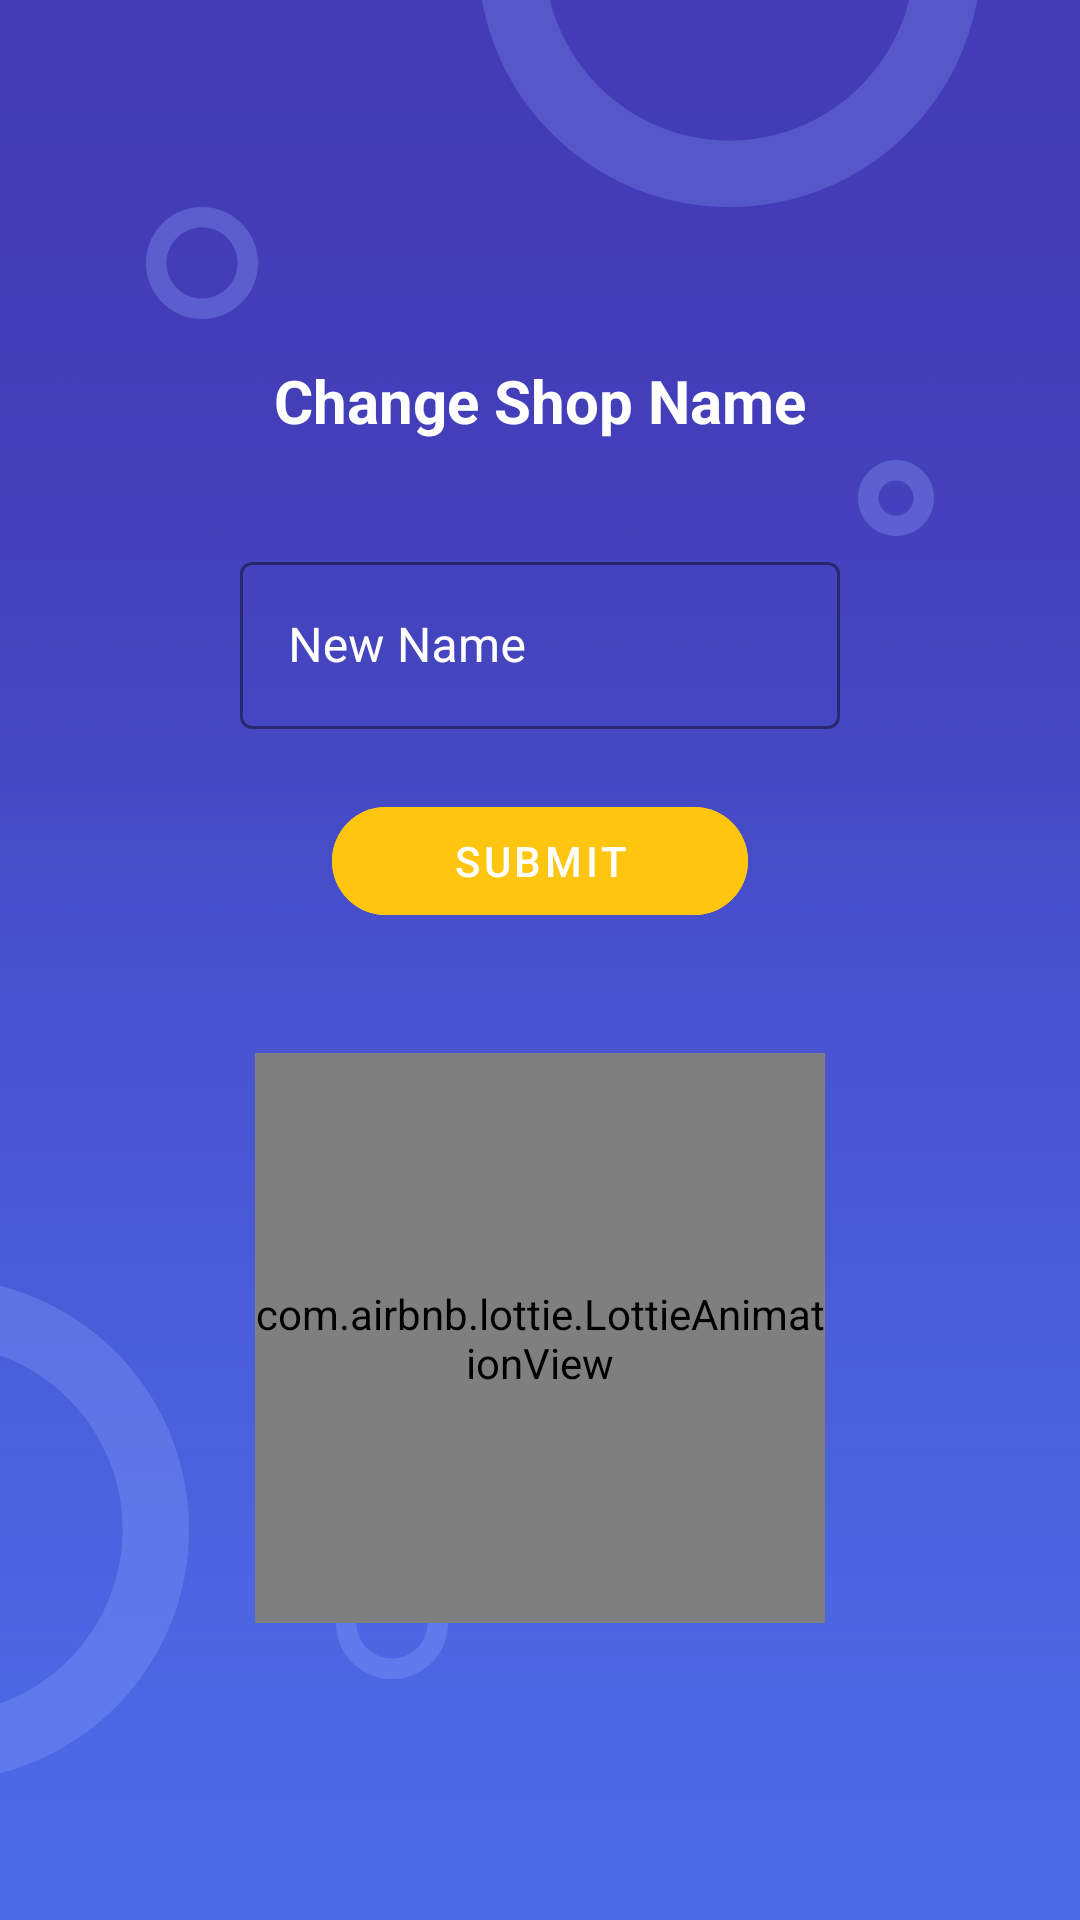

Produce the Android XML layout that renders to this screen, including the resource entries it uses.
<!-- AndroidManifest.xml: application theme Theme.FYPMallManagmentSystemAndIPS -->
<!-- res/layout/activity_change_name.xml -->
<?xml version="1.0" encoding="utf-8"?>
<androidx.constraintlayout.widget.ConstraintLayout xmlns:android="http://schemas.android.com/apk/res/android"
    xmlns:app="http://schemas.android.com/apk/res-auto"
    xmlns:tools="http://schemas.android.com/tools"
    android:layout_width="match_parent"
    android:layout_height="match_parent"
    tools:context=".ChangeName"
    android:background="@drawable/background">

    <TextView
        android:id="@+id/txtShopName"
        android:layout_width="wrap_content"
        android:layout_height="wrap_content"
        android:text="@string/chngShopName"
        android:textColor="@color/white"
        android:textSize="20sp"
        android:textStyle="bold"
        app:layout_constraintEnd_toEndOf="parent"
        app:layout_constraintStart_toStartOf="parent"
        app:layout_constraintTop_toTopOf="parent"
        android:layout_marginTop="120dp"/>

    <com.google.android.material.textfield.TextInputLayout
        android:id="@+id/txtInputName"
        style="@style/Widget.MaterialComponents.TextInputLayout.OutlinedBox"
        android:layout_width="match_parent"
        android:layout_height="wrap_content"
        android:hint="@string/newName"
        android:textColorHint="@color/white"
        app:layout_constraintEnd_toEndOf="@+id/txtShopName"
        app:layout_constraintStart_toStartOf="@+id/txtShopName"
        app:layout_constraintTop_toBottomOf="@+id/txtShopName"
        android:layout_marginTop="35dp"
        android:layout_marginLeft="80dp"
        android:layout_marginRight="80dp"
        app:boxStrokeColor="@color/yellow"
        app:hintTextColor="@color/yellow">

        <com.google.android.material.textfield.TextInputEditText
            android:layout_width="match_parent"
            android:layout_height="match_parent"
            android:textColor="@color/white" />

    </com.google.android.material.textfield.TextInputLayout>

    <com.google.android.material.button.MaterialButton
        android:id="@+id/btnSubmit"
        android:layout_width="wrap_content"
        android:layout_height="wrap_content"
        android:backgroundTint="@color/yellow"
        android:layout_marginTop="20dp"
        android:paddingLeft="40dp"
        android:paddingRight="40dp"
        android:text="@string/submit"
        app:layout_constraintEnd_toEndOf="@+id/txtInputName"
        app:layout_constraintStart_toStartOf="@+id/txtInputName"
        app:layout_constraintTop_toBottomOf="@+id/txtInputName"
        android:textColor="@color/white"
        app:cornerRadius="30dp"
        style="@style/Widget.MaterialComponents.Button.TextButton.Icon"/>

    <com.airbnb.lottie.LottieAnimationView
        android:id="@+id/nameAnimation"
        android:layout_width="190dp"
        android:layout_height="190dp"
        app:layout_constraintEnd_toEndOf="@+id/btnSubmit"
        app:layout_constraintStart_toStartOf="@+id/btnSubmit"
        app:layout_constraintTop_toBottomOf="@+id/btnSubmit"
        android:layout_marginTop="40dp"
        app:lottie_autoPlay="true"
        app:lottie_loop="true"
        app:lottie_rawRes="@raw/changename" />

</androidx.constraintlayout.widget.ConstraintLayout>
<!-- resources referenced by this layout -->
<resources>
  <color name="white">#FFFFFFFF</color>
  <color name="yellow">#FFC50F</color>
  <!-- drawable background: jpg bitmap (drawable, 202577 bytes) -->
  <string name="chngShopName">Change Shop Name</string>
  <string name="newName">New Name</string>
  <string name="submit">Submit</string>
  <style name="Theme.FYPMallManagmentSystemAndIPS" parent="Theme.MaterialComponents.Light">
          
          <item name="colorPrimary">@color/purple_500</item>
          <item name="colorPrimaryVariant">@color/purple_700</item>
          <item name="colorOnPrimary">@color/white</item>
          
          <item name="colorSecondary">@color/teal_200</item>
          <item name="colorSecondaryVariant">@color/teal_700</item>
          <item name="colorOnSecondary">@color/black</item>
          
          <item name="android:statusBarColor" tools:targetApi="l">?attr/colorPrimaryVariant</item>
          
      </style>
  <color name="purple_500">#FF6200EE</color>
  <color name="purple_700">#FF3700B3</color>
  <color name="teal_200">#FF03DAC5</color>
  <color name="teal_700">#FF018786</color>
  <color name="black">#FF000000</color>
</resources>
